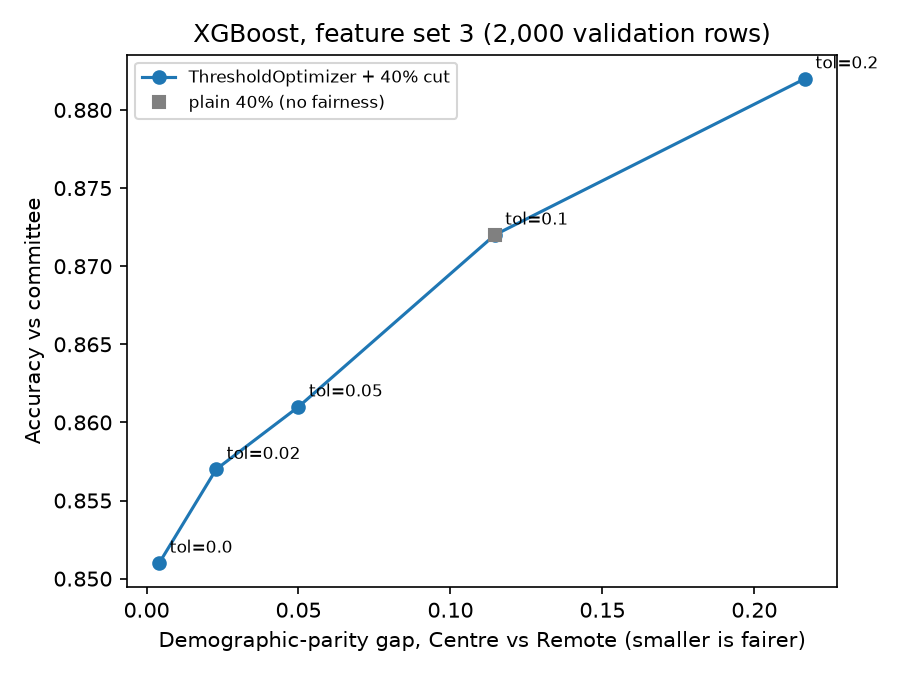

Source data for this figure (header and first rows):
tol, parity_gap, accuracy, grant_rate
plain 40%, 0.1146, 0.872, 0.4
0.0, 0.0042, 0.851, 0.4
0.02, 0.0229, 0.857, 0.4
0.05, 0.05, 0.861, 0.4
0.1, 0.1146, 0.872, 0.4
0.2, 0.2167, 0.882, 0.4
